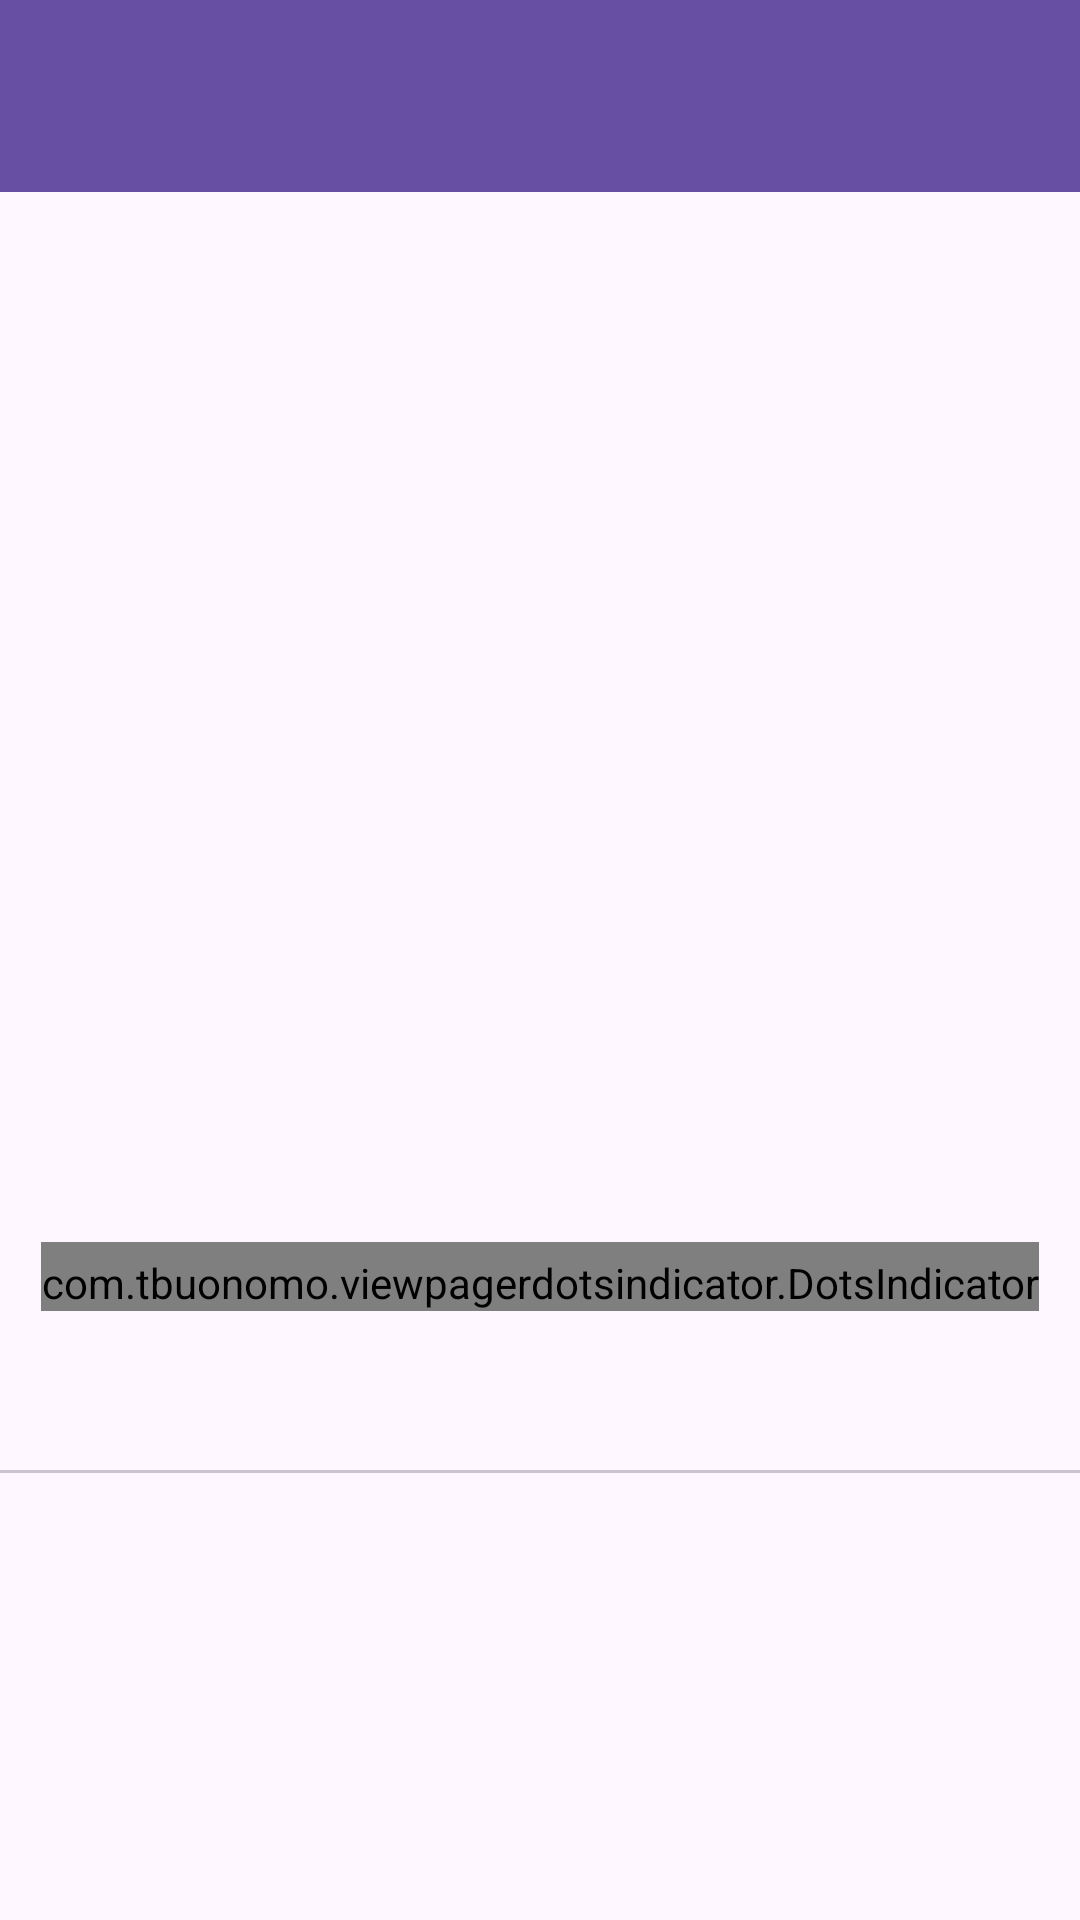

The Android layout XML behind this screen, and the referenced resources:
<!-- AndroidManifest.xml: application theme Theme.TrabzonRehberim -->
<!-- res/layout/fragment_detail.xml -->
<?xml version="1.0" encoding="utf-8"?>
<androidx.constraintlayout.widget.ConstraintLayout xmlns:android="http://schemas.android.com/apk/res/android"
    xmlns:app="http://schemas.android.com/apk/res-auto"
    xmlns:tools="http://schemas.android.com/tools"
    android:layout_width="match_parent"
    android:layout_height="match_parent"
    android:orientation="vertical"
    tools:context=".DetailFragment">

    <androidx.viewpager2.widget.ViewPager2
        android:id="@+id/viewPagerPhotos"
        android:layout_width="400dp"
        android:layout_height="350dp"
        android:paddingStart="8dp"
        android:paddingEnd="8dp"
        app:layout_constraintEnd_toEndOf="parent"
        app:layout_constraintStart_toStartOf="parent"
        app:layout_constraintTop_toBottomOf="@+id/toolbar" />

    <com.tbuonomo.viewpagerdotsindicator.DotsIndicator
        android:id="@+id/dotsIndicator"
        android:layout_width="wrap_content"
        android:layout_height="wrap_content"
        app:dotsColor="#949494"
        app:dotsCornerRadius="8dp"
        app:dotsSize="12dp"
        app:dotsSpacing="4dp"
        android:paddingTop="4dp"
        app:progressMode="true"
        app:layout_constraintEnd_toEndOf="parent"
        app:layout_constraintStart_toStartOf="parent"
        app:layout_constraintTop_toBottomOf="@+id/viewPagerPhotos" />

    <com.google.android.material.tabs.TabLayout
        android:id="@+id/tabLayout"
        android:layout_width="match_parent"
        android:paddingTop="6dp"
        android:layout_height="wrap_content"
        app:layout_constraintEnd_toEndOf="parent"
        app:layout_constraintStart_toStartOf="parent"
        app:layout_constraintTop_toBottomOf="@+id/dotsIndicator" />

    <androidx.viewpager2.widget.ViewPager2
        android:id="@+id/viewPager"
        android:layout_width="0dp"
        android:paddingTop="4dp"
        android:layout_height="0dp"
        app:layout_constraintBottom_toBottomOf="parent"
        app:layout_constraintEnd_toEndOf="parent"
        app:layout_constraintStart_toStartOf="parent"
        app:layout_constraintTop_toBottomOf="@+id/tabLayout" />

    <androidx.appcompat.widget.Toolbar
        android:id="@+id/toolbar"
        android:layout_width="0dp"
        android:layout_height="wrap_content"
        android:background="?attr/colorPrimary"
        android:minHeight="?attr/actionBarSize"
        android:theme="?attr/actionBarTheme"
        app:layout_constraintEnd_toEndOf="parent"
        app:layout_constraintStart_toStartOf="parent"
        app:layout_constraintTop_toTopOf="parent" />

    <ImageView
        android:id="@+id/imgBack"
        android:layout_width="36dp"
        android:layout_height="36dp"
        android:layout_marginStart="8dp"
        android:layout_marginTop="8dp"
        android:src="@drawable/ic_back"
        app:layout_constraintStart_toStartOf="parent"
        app:layout_constraintTop_toTopOf="@+id/toolbar" />


</androidx.constraintlayout.widget.ConstraintLayout>
<!-- resources referenced by this layout -->
<resources>
  <style name="Theme.TrabzonRehberim" parent="Base.Theme.TrabzonRehberim" />
  <style name="Base.Theme.TrabzonRehberim" parent="Theme.Material3.DayNight.NoActionBar">
          
          
      </style>
</resources>
